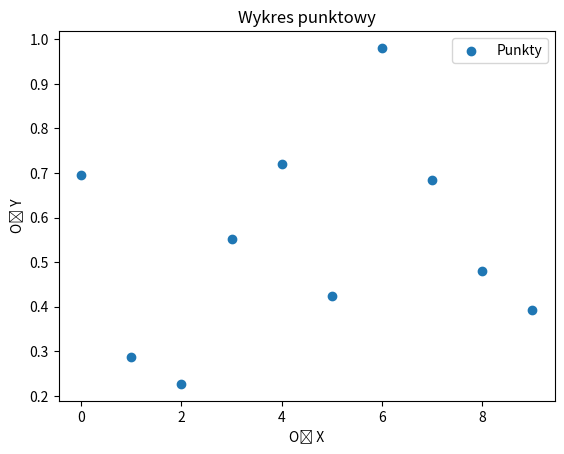

Write the Python code that produced this figure.
import numpy as np
import matplotlib.pyplot as plt


# import matplotlib
# matplotlib.use('TkAgg')


# Wygeneruj dane (np. 2 tablice x i y o długości 10) za pomocą NumPy.
# Narysuj wykres punktowy (funkcją ax.scatter(...) lub plt.scatter(...)).
# Podpisz osie (np. X axis, Y axis) oraz ustaw tytuł.
# Funkcja ma zwracać obiekt matplotlib.figure.Figure, co ułatwi testy.


def draw_scatter_plot():
    """
    1) Wygeneruj dane x, y (np. np.arange(10) i jakieś y losowe).
    2) Rysuj wykres punktowy (scatter).
    3) Ustaw etykiety osi, tytuł, legendę.
    4) Zwróć obiekt Figure.
    """
    np.random.seed(123)

    # utwórz x, y
    x = np.arange(10)
    y = np.random.rand(10)

    fig, ax = plt.subplots()

    ax.scatter(x, y, label='Punkty')

    # label dla x, y, title, legend
    ax.set_xlabel('Oś X')
    ax.set_ylabel('Oś Y')
    ax.set_title('Wykres punktowy')
    ax.legend()

    # return rysunek
    return fig


if __name__ == '__main__':
    fig = draw_scatter_plot()
    plt.show()
